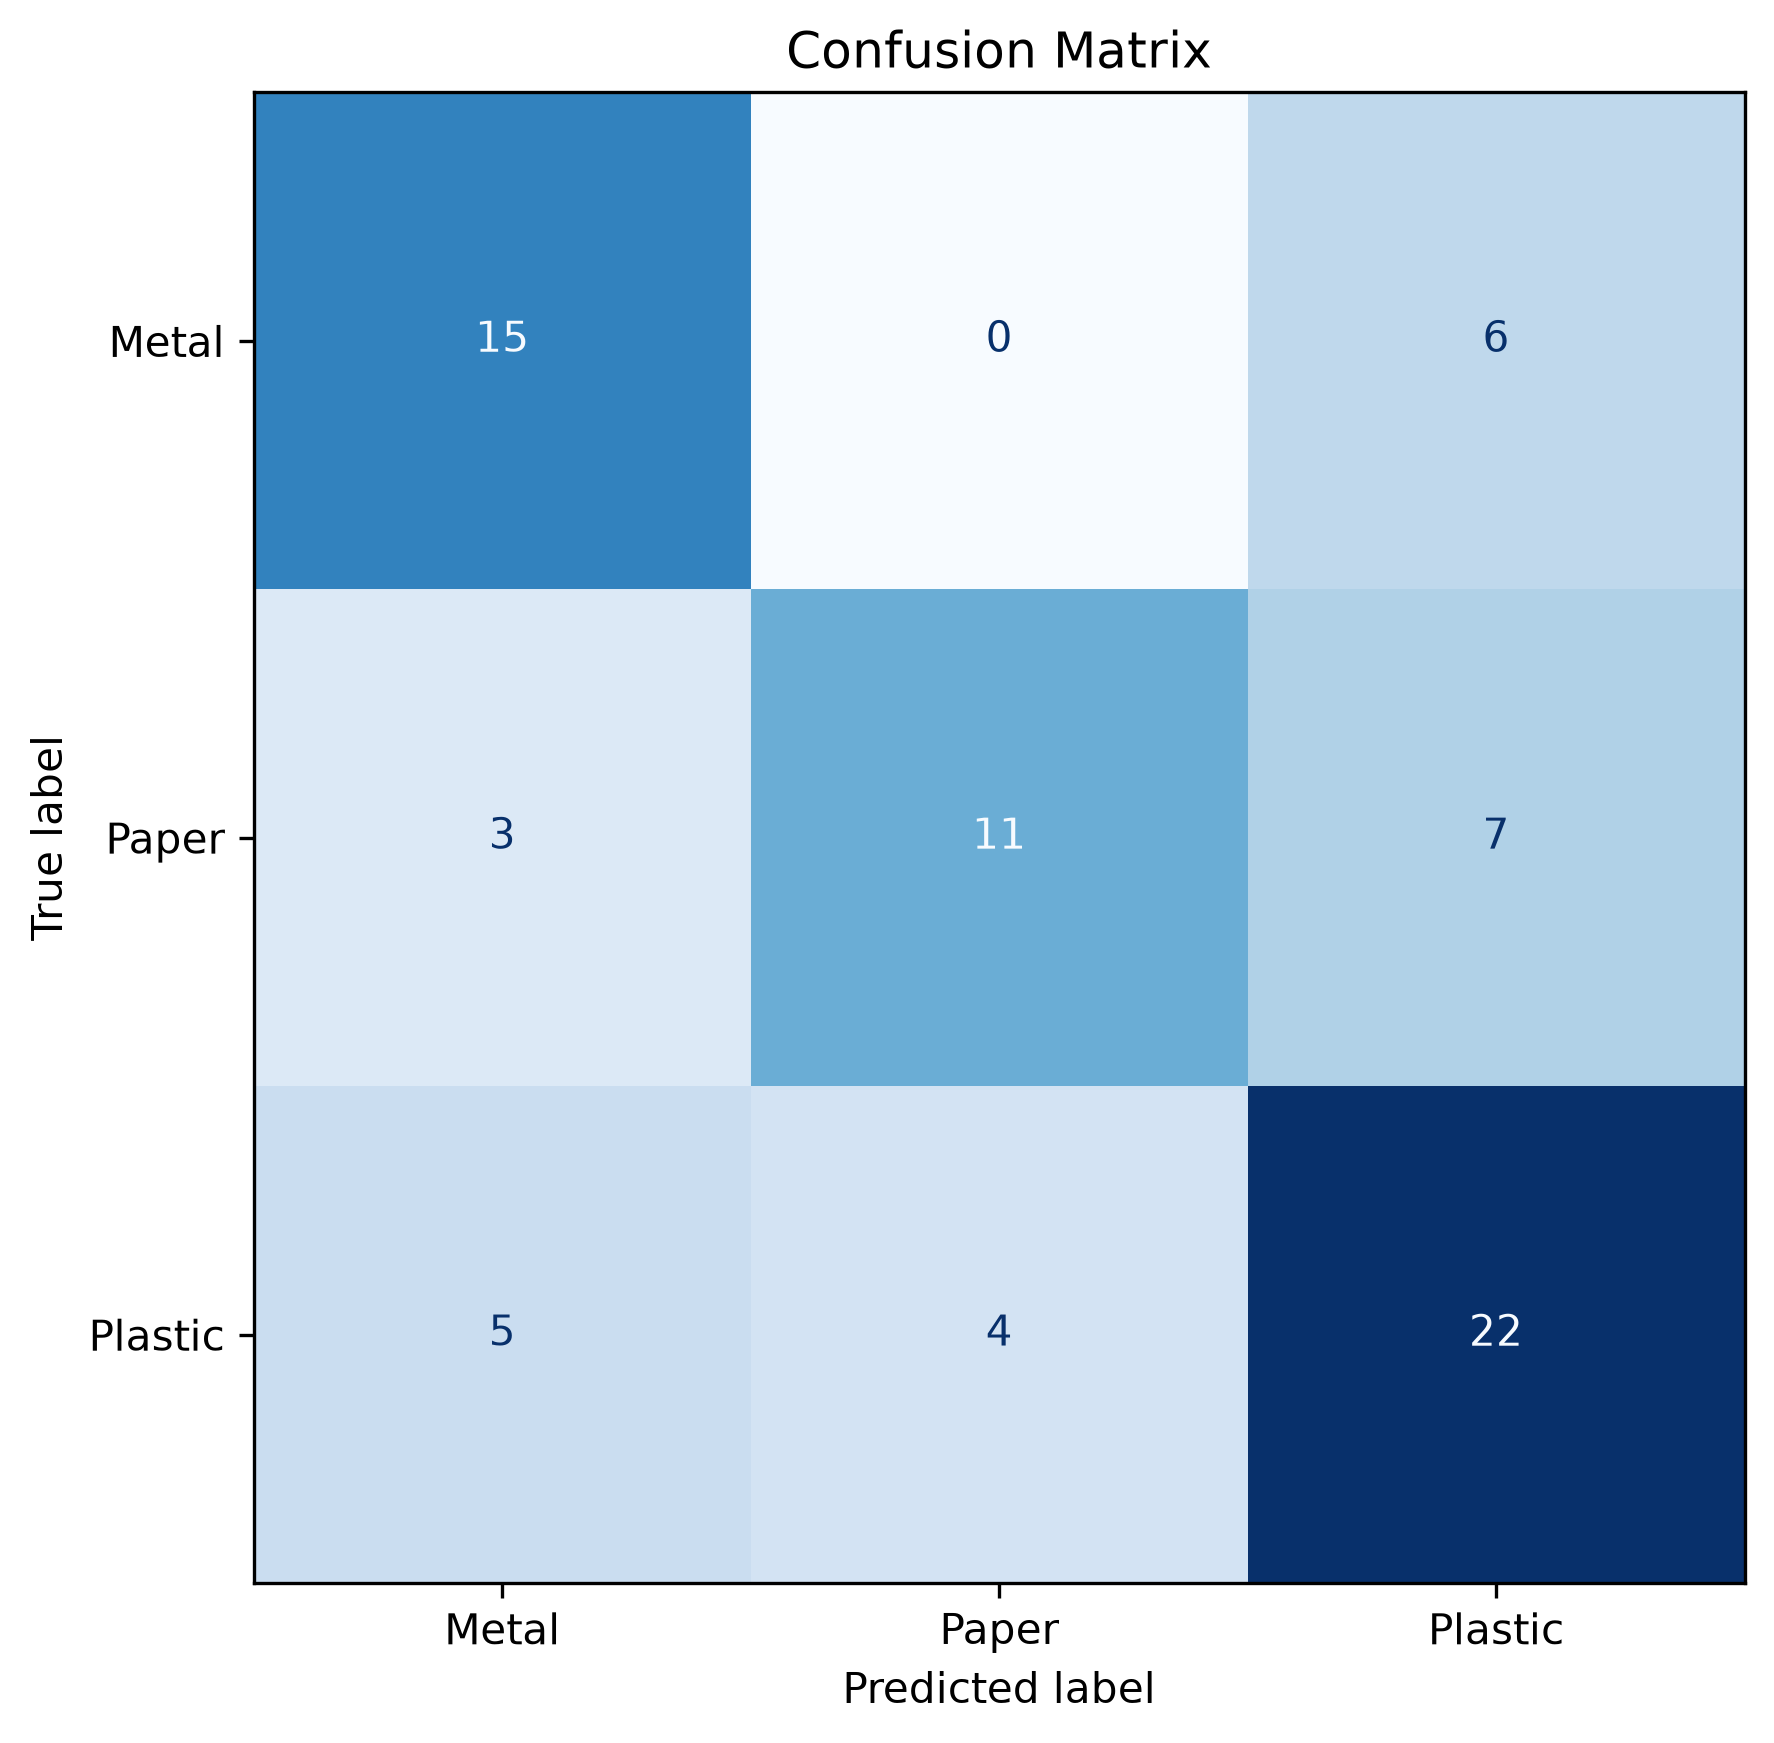

The file beside this chart, header and first rows:
, Metal, Paper, Plastic
Metal, 15, 0, 6
Paper, 3, 11, 7
Plastic, 5, 4, 22
